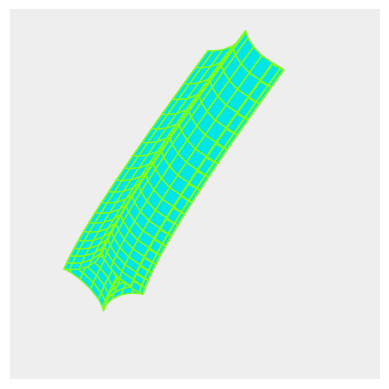

Here is the Python script that generated this plot:
from math import cos, pi, sin
import matplotlib.pyplot as plt
import numpy as np
from mpl_toolkits import mplot3d
from mpl_toolkits.mplot3d.art3d import Line3DCollection, Poly3DCollection

def zoom_factory(ax, base_scale=2.):
    def zoom_fun(event):
        # get the current x and y limits
        cur_xlim = ax.get_xlim()
        cur_ylim = ax.get_ylim()
        cur_xrange = (cur_xlim[1] - cur_xlim[0]) * .5
        cur_yrange = (cur_ylim[1] - cur_ylim[0]) * .5
        xdata = event.xdata  # get event x location
        ydata = event.ydata  # get event y location
        if event.button == 'up':
            # deal with zoom in
            scale_factor = 1 / base_scale
        elif event.button == 'down':
            # deal with zoom out
            scale_factor = base_scale
        else:
            # deal with something that should never happen
            scale_factor = 1
            print(event.button)
        # set new limits
        ax.set_xlim([
            xdata - cur_xrange * scale_factor,
            xdata + cur_xrange * scale_factor
        ])
        ax.set_ylim([
            ydata - cur_yrange * scale_factor,
            ydata + cur_yrange * scale_factor
        ])
        plt.draw()  # force re-draw

    fig = ax.get_figure()  # get the figure of interest
    # attach the call back
    fig.canvas.mpl_connect('scroll_event', zoom_fun)

    #return the function
    return zoom_fun

def interpolate(P1, P2, T1, T2, steps):
    res = []
    for t in range(steps):
        s = t / steps
        h1 = (1 - s) ** 2
        h2 = 2 * s * (1 - s)
        h3 = s**2
        #h4 = s**3 - s**2
        res.append(h1 * P1 + h2 * P2 + h3 * T1)

    return res

p0 = np.array([-300, 600, 200])
p1 = np.array([-100, 400, 800])
p2 = np.array([-500, 100, -500])
p3 = np.array([100, -150, 300])

t1 = 0.3 * (p2 - p0)
t2 = 0.3 * (p3 - p1)

curve = interpolate(p1, p2, t1, t2, 20)

x, y, z = zip(*curve)
e = 30
ell = []
for p in curve:
    points = []
    for j in range(0, e + 1):
        points.append(((cos(j * 7 / e) ** 3) * 300 + p[0], p[1] * 2,
                       (sin(j * 7 / e) ** 3) * 300 + p[2]))
    points = np.array(points)
    ell.append(points)

verts = []
for i in range(len(ell) - 1):
    for j in range(len(ell[i])):
        verts.append([
            ell[i][j], ell[(i + 1) % len(ell)][j],
            ell[(i + 1) % len(ell)][(j + 1) % len(ell[i])],
            ell[i][(j + 1) % len(ell[i])]
        ])
plt.style.use('bmh')
fig = plt.figure()
ax = fig.add_subplot(111, projection='3d')
ax.grid(True)
plt.xlabel('x')
plt.ylabel('y')
plt.axis('off')

ax.set_xlim([-800, 800])
ax.set_ylim([-100, 800])
ax.set_zlim([-800, 800])

scale = 1.5
f = zoom_factory(ax, base_scale=scale)
# plot sides
ax.add_collection3d(
    Poly3DCollection(
        verts,
        facecolor=(0.0, 0.9, 0.9),
        linewidths=1,
        edgecolor=(0.5, 1, 0.1)))

plt.show()
